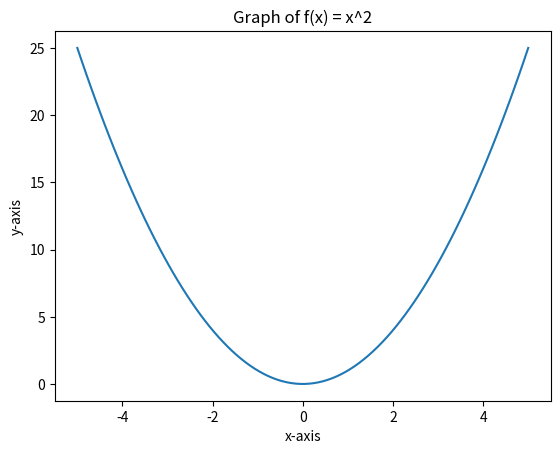

Python code for this plot:
import matplotlib.pyplot as plt
import numpy as np

x = np.linspace(-5, 5, 100)  # Creates an array of 100 points from -5 to 5
y = x ** 2

plt.plot(x, y)
plt.xlabel('x-axis')
plt.ylabel('y-axis')
plt.title('Graph of f(x) = x^2')
plt.show()
